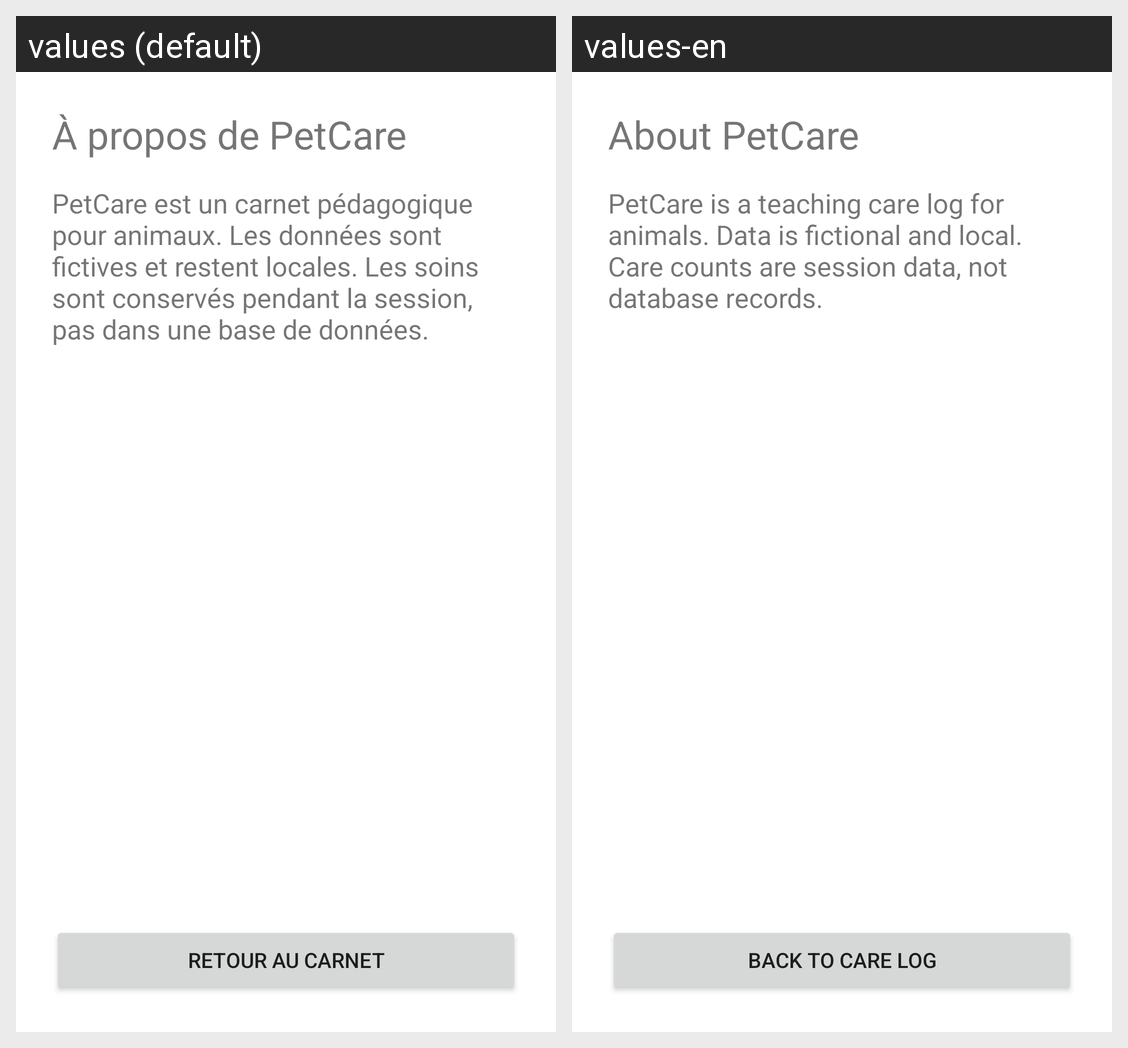

Translations of the strings shown on this Android screen, per locale in the grid:
Android screen res/layout/activity_about.xml rendered under 2 locales, left to right: values (default), values-en. Device: Nexus 5 (rendered at 1080×1920; each locale shown at half size, 540×960, under a caption strip naming it); theme Theme.PetCare.
Strings drawn on this screen, with the default value and each locale's value (text and hints the layout hard-codes, and strings that could not be matched under every locale, appear in the picture but are not listed):

about_title
  values: À propos de PetCare
  values-en: About PetCare

about_description
  values: PetCare est un carnet pédagogique pour animaux. Les données sont fictives et restent locales. Les soins sont conservés pendant la session, pas dans une base de données.
  values-en: PetCare is a teaching care log for animals. Data is fictional and local. Care counts are session data, not database records.

close_page
  values: Retour au carnet
  values-en: Back to care log
